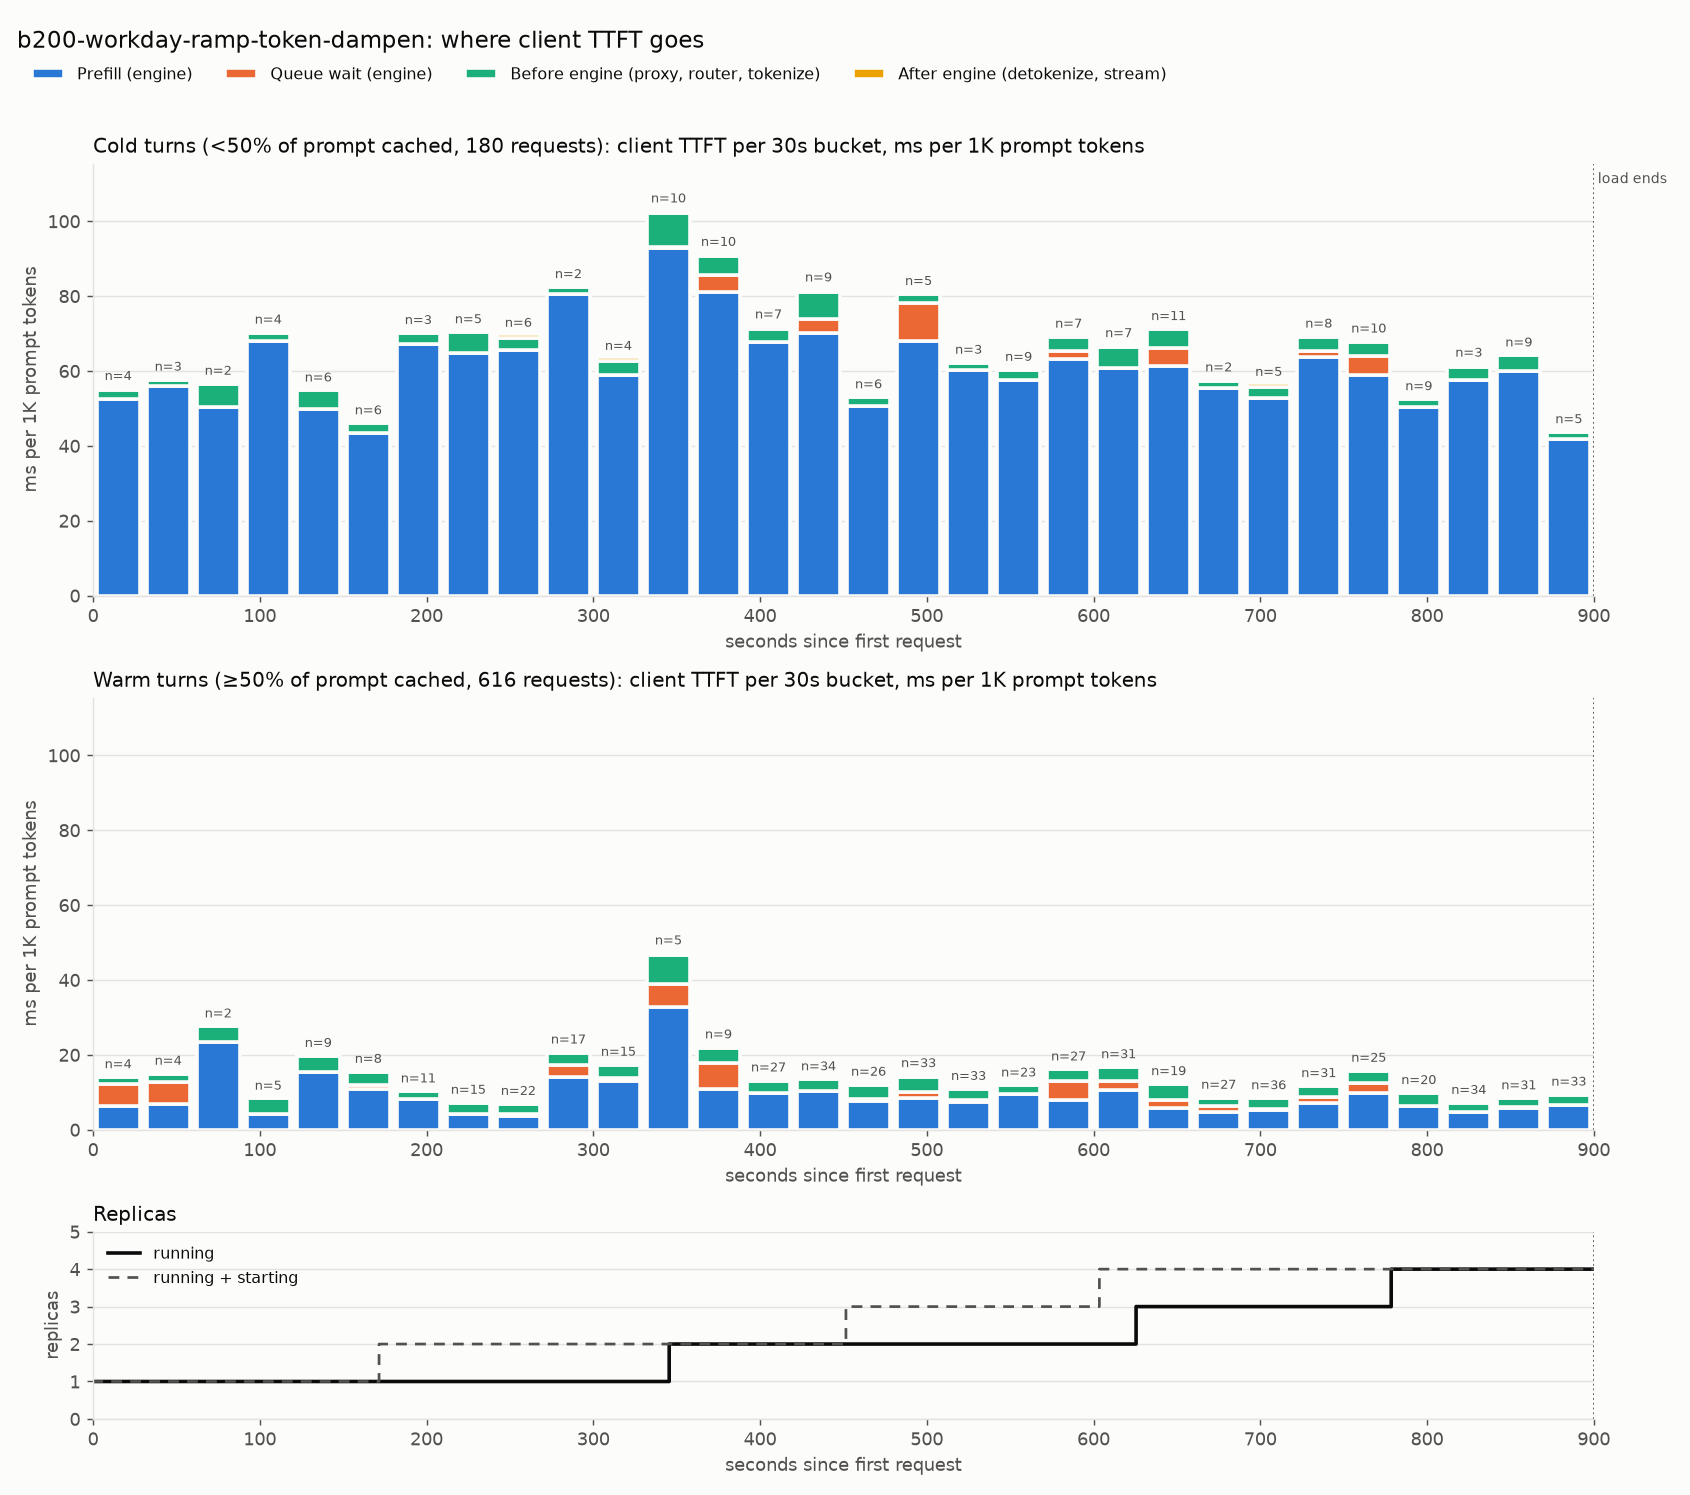

Data behind this chart, as committed beside it:
bucket_start_s, kind, requests, mean_isl, mean_uncached, mean_ttft_ms, plot_ttft_ms, mean_prefill_ms, plot_prefill_ms, mean_queue_ms, plot_queue_ms, mean_pre_ms, plot_pre_ms, mean_post_ms, plot_post_ms
0, warm, 4, 67680, 2608, 978.8, 14.46, 430.3, 6.358, 398.3, 5.886, 115.5, 1.706, 34.71, 0.5129
0, cold, 4, 32372, 32372, 1801, 55.62, 1702, 52.58, 0.4342, 0.01341, 77.15, 2.383, 20.91, 0.6458
30, warm, 4, 70518, 3878, 1085, 15.39, 492.4, 6.982, 399.1, 5.659, 166.7, 2.364, 26.97, 0.3824
30, cold, 3, 51043, 51043, 2966, 58.11, 2851, 55.86, 0.4265, 0.008355, 94.68, 1.855, 19.61, 0.3842
60, warm, 2, 116028, 39196, 3252, 28.03, 2727, 23.5, 0.6075, 0.005236, 481.9, 4.154, 42.89, 0.3696
60, cold, 2, 39875, 39875, 2274, 57.03, 2005, 50.29, 0.5494, 0.01378, 252, 6.32, 16.2, 0.4063
90, warm, 5, 64317, 4106, 560.7, 8.718, 276.1, 4.293, 0.4368, 0.006791, 260.5, 4.05, 23.7, 0.3685
90, cold, 4, 25336, 25336, 1791, 70.69, 1726, 68.13, 0.4174, 0.01647, 53.07, 2.095, 11.39, 0.4495
120, warm, 9, 42592, 8270, 858, 20.14, 661.1, 15.52, 0.5106, 0.01199, 179.6, 4.216, 16.88, 0.3964
120, cold, 6, 34165, 29722, 1887, 55.23, 1706, 49.93, 0.6021, 0.01762, 166.9, 4.885, 13.75, 0.4026
150, warm, 8, 77938, 8750, 1239, 15.9, 840.1, 10.78, 81.9, 1.051, 281, 3.606, 35.82, 0.4596
150, cold, 6, 38830, 28899, 1804, 46.46, 1689, 43.48, 0.5705, 0.01469, 97.76, 2.518, 17.22, 0.4434
180, warm, 11, 45883, 4830, 489.4, 10.67, 371.4, 8.095, 0.6075, 0.01324, 98.21, 2.14, 19.19, 0.4183
180, cold, 3, 18215, 18215, 1285, 70.57, 1224, 67.21, 0.7229, 0.03969, 50.47, 2.771, 10.06, 0.5523
210, warm, 15, 58959, 3451, 449.2, 7.619, 249.6, 4.233, 0.5357, 0.009086, 175, 2.968, 24.15, 0.4097
210, cold, 5, 32234, 32234, 2282, 70.8, 2086, 64.71, 0.6453, 0.02002, 180.6, 5.602, 14.91, 0.4626
240, warm, 22, 51539, 1862, 378, 7.334, 186.1, 3.61, 36.19, 0.7021, 134.4, 2.607, 21.36, 0.4144
240, cold, 6, 10897, 10897, 761.1, 69.84, 715.4, 65.65, 0.6533, 0.05995, 34.52, 3.168, 10.53, 0.9662
270, warm, 17, 59468, 3481, 1252, 21.05, 832.1, 13.99, 194.4, 3.269, 199.5, 3.355, 26.01, 0.4373
270, cold, 2, 70402, 70402, 5833, 82.86, 5663, 80.43, 0.714, 0.01014, 131.6, 1.869, 38.11, 0.5413
300, warm, 15, 79046, 10995, 1406, 17.78, 1019, 12.89, 67.99, 0.8601, 285.1, 3.607, 33.85, 0.4282
300, cold, 4, 15506, 15506, 987.2, 63.66, 913.5, 58.91, 0.6032, 0.0389, 58.49, 3.772, 14.55, 0.9385
330, warm, 5, 65922, 11356, 3133, 47.52, 2167, 32.88, 407.2, 6.178, 502.3, 7.62, 55.83, 0.8468
330, cold, 10, 37336, 37336, 3848, 103.1, 3466, 92.83, 7.5, 0.2009, 343.3, 9.196, 30.8, 0.825
360, warm, 9, 80279, 4144, 1800, 22.43, 874.3, 10.89, 546, 6.802, 342.6, 4.267, 37.35, 0.4652
360, cold, 10, 36073, 36073, 3299, 91.45, 2928, 81.18, 156.9, 4.35, 187.9, 5.208, 25.58, 0.7092
390, warm, 27, 47862, 4829, 650.6, 13.59, 469.5, 9.809, 0.5214, 0.01089, 158.1, 3.303, 22.5, 0.4701
390, cold, 7, 18651, 18651, 1344, 72.06, 1262, 67.64, 0.5726, 0.0307, 68.12, 3.652, 13.79, 0.7392
420, warm, 34, 59219, 8075, 822.9, 13.9, 611.8, 10.33, 0.6208, 0.01048, 184.8, 3.121, 25.68, 0.4337
420, cold, 9, 24064, 24064, 1972, 81.95, 1689, 70.2, 87.15, 3.622, 178.2, 7.405, 17.36, 0.7215
450, warm, 26, 68109, 6293, 848.6, 12.46, 514.7, 7.557, 36.33, 0.5334, 267.4, 3.926, 30.17, 0.443
450, cold, 6, 78653, 65586, 4201, 53.41, 3980, 50.6, 0.6371, 0.0081, 183.6, 2.334, 37.01, 0.4706
480, warm, 33, 74471, 5336, 1098, 14.74, 633.7, 8.509, 108.8, 1.461, 316, 4.243, 39.33, 0.5281
480, cold, 5, 91340, 91340, 7398, 80.99, 6218, 68.07, 917.2, 10.04, 219.1, 2.399, 43.9, 0.4806
510, warm, 33, 78657, 6814, 890.5, 11.32, 578.8, 7.358, 49.65, 0.6312, 227.5, 2.892, 34.52, 0.4389
510, cold, 3, 36630, 36630, 2294, 62.64, 2206, 60.23, 0.5968, 0.01629, 70.33, 1.92, 17.08, 0.4664
540, warm, 23, 83257, 7447, 1019, 12.24, 797.9, 9.583, 0.6496, 0.007802, 186.3, 2.238, 34.5, 0.4144
540, cold, 9, 33983, 33983, 2064, 60.74, 1956, 57.57, 0.6317, 0.01859, 91.74, 2.7, 15.34, 0.4513
570, warm, 27, 67490, 5351, 1116, 16.54, 531.5, 7.875, 351.7, 5.211, 203.6, 3.017, 29.49, 0.4369
570, cold, 7, 65419, 62731, 4553, 69.6, 4142, 63.31, 134.4, 2.055, 243.1, 3.716, 34.22, 0.5232
600, warm, 31, 71752, 5795, 1230, 17.14, 752.9, 10.49, 186.6, 2.6, 255.3, 3.558, 34.84, 0.4855
600, cold, 7, 50785, 41825, 3406, 67.07, 3085, 60.74, 0.8472, 0.01668, 289.6, 5.702, 30.83, 0.6071
630, warm, 19, 70073, 2153, 884.2, 12.62, 406.1, 5.796, 157.8, 2.252, 287.3, 4.1, 32.97, 0.4705
630, cold, 11, 69951, 60401, 5011, 71.64, 4295, 61.41, 333.2, 4.763, 343.9, 4.916, 38.54, 0.5509
660, warm, 27, 82950, 5015, 744.4, 8.974, 398.5, 4.804, 132.9, 1.602, 177.1, 2.135, 36.02, 0.4342
660, cold, 2, 88995, 88995, 5156, 57.93, 4936, 55.46, 0.5967, 0.006705, 165, 1.854, 54.26, 0.6097
690, warm, 36, 80732, 4205, 714.3, 8.848, 425.3, 5.268, 22.16, 0.2744, 230.7, 2.858, 36.15, 0.4478
690, cold, 5, 33546, 33546, 1903, 56.73, 1768, 52.72, 0.5801, 0.01729, 104.6, 3.118, 29.33, 0.8744
720, warm, 31, 97951, 5439, 1184, 12.08, 702.3, 7.17, 150.6, 1.538, 283.4, 2.893, 47.28, 0.4827
720, cold, 8, 64815, 59719, 4512, 69.62, 4131, 63.73, 103.6, 1.598, 244.9, 3.779, 33.15, 0.5114
750, warm, 25, 74569, 7082, 1206, 16.18, 735.3, 9.86, 189.1, 2.536, 249.2, 3.342, 32.62, 0.4374
750, cold, 10, 51928, 51928, 3547, 68.3, 3061, 58.96, 263.8, 5.08, 189.9, 3.656, 31.73, 0.6111
780, warm, 20, 81584, 6241, 834.4, 10.23, 506.7, 6.21, 0.5617, 0.006885, 291.4, 3.572, 35.76, 0.4383
780, cold, 9, 84107, 75570, 4450, 52.91, 4228, 50.27, 0.5953, 0.007077, 185.3, 2.204, 35.71, 0.4246
810, warm, 34, 111895, 6424, 849.3, 7.59, 537, 4.799, 6.192, 0.05534, 261.9, 2.341, 44.14, 0.3944
810, cold, 3, 54961, 54961, 3400, 61.85, 3169, 57.66, 0.628, 0.01143, 182.7, 3.324, 47.08, 0.8567
840, warm, 31, 90250, 5679, 796.7, 8.828, 533.3, 5.909, 4.652, 0.05155, 225.6, 2.5, 33.14, 0.3672
840, cold, 9, 50698, 50698, 3274, 64.58, 3035, 59.87, 0.6145, 0.01212, 218.1, 4.302, 20.28, 0.4
870, warm, 33, 79096, 7349, 775.6, 9.806, 521.7, 6.595, 0.5329, 0.006738, 220.3, 2.785, 33.16, 0.4192
870, cold, 5, 64972, 47411, 2865, 44.09, 2712, 41.74, 0.5861, 0.009021, 120.9, 1.861, 31.36, 0.4827
